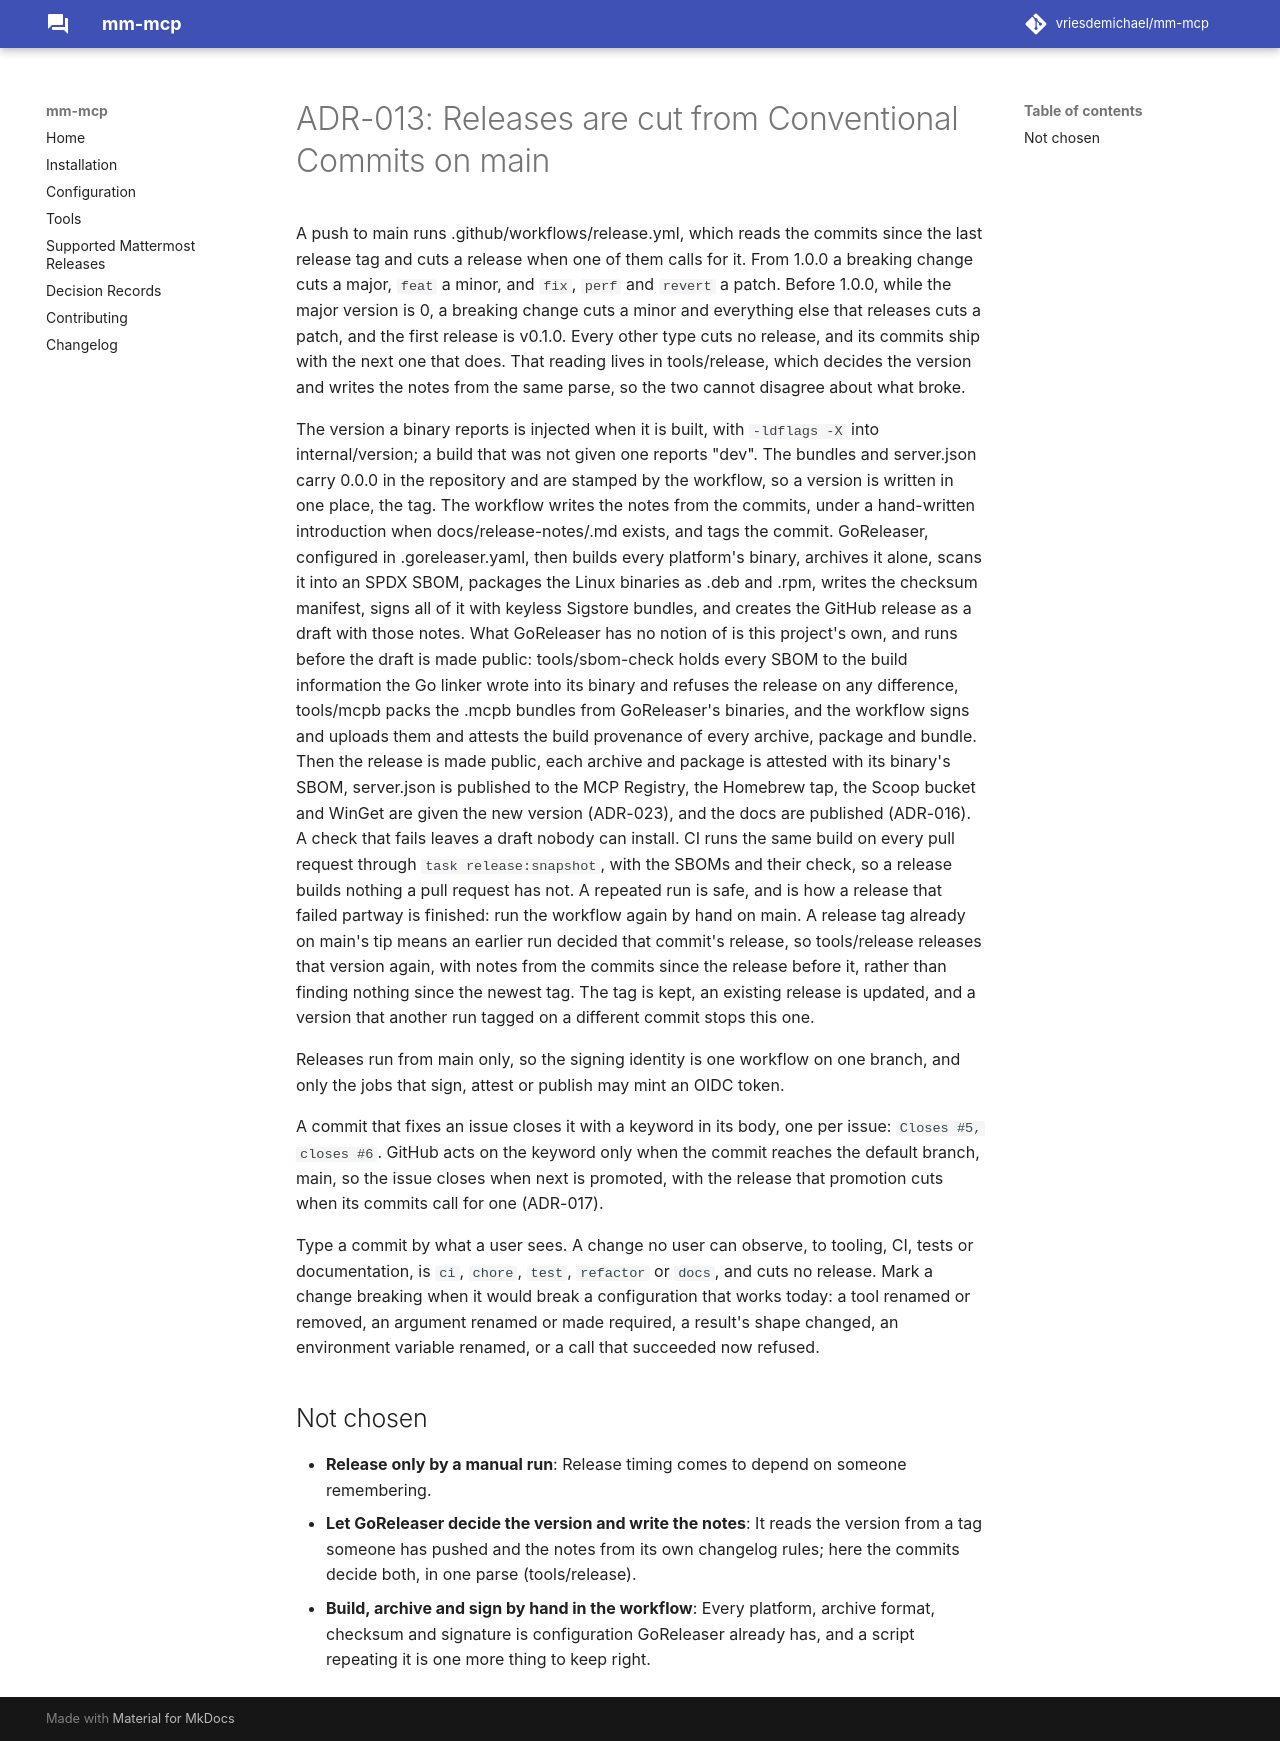

repository: vriesdemichael/mattermost-mcp · page: v0.1/adr/013-releases-are-cut-from-conventional-commits-on-main/index.html · generator: mkdocs

---
search:
  boost: 0.3
---

# ADR-013: Releases are cut from Conventional Commits on main

A push to main runs .github/workflows/release.yml, which reads the commits since the last release tag and cuts a release when one of them calls for it. From 1.0.0 a breaking change cuts a major, `feat` a minor, and `fix`, `perf` and `revert` a patch. Before 1.0.0, while the major version is 0, a breaking change cuts a minor and everything else that releases cuts a patch, and the first release is v0.1.0. Every other type cuts no release, and its commits ship with the next one that does. That reading lives in tools/release, which decides the version and writes the notes from the same parse, so the two cannot disagree about what broke.

The version a binary reports is injected when it is built, with `-ldflags -X` into internal/version; a build that was not given one reports "dev". The bundles and server.json carry 0.0.0 in the repository and are stamped by the workflow, so a version is written in one place, the tag. The workflow writes the notes from the commits, under a hand-written introduction when docs/release-notes/<version>.md exists, and tags the commit. GoReleaser, configured in .goreleaser.yaml, then builds every platform's binary, archives it alone, scans it into an SPDX SBOM, packages the Linux binaries as .deb and .rpm, writes the checksum manifest, signs all of it with keyless Sigstore bundles, and creates the GitHub release as a draft with those notes. What GoReleaser has no notion of is this project's own, and runs before the draft is made public: tools/sbom-check holds every SBOM to the build information the Go linker wrote into its binary and refuses the release on any difference, tools/mcpb packs the .mcpb bundles from GoReleaser's binaries, and the workflow signs and uploads them and attests the build provenance of every archive, package and bundle. Then the release is made public, each archive and package is attested with its binary's SBOM, server.json is published to the MCP Registry, the Homebrew tap, the Scoop bucket and WinGet are given the new version (ADR-023), and the docs are published (ADR-016). A check that fails leaves a draft nobody can install. CI runs the same build on every pull request through `task release:snapshot`, with the SBOMs and their check, so a release builds nothing a pull request has not. A repeated run is safe, and is how a release that failed partway is finished: run the workflow again by hand on main. A release tag already on main's tip means an earlier run decided that commit's release, so tools/release releases that version again, with notes from the commits since the release before it, rather than finding nothing since the newest tag. The tag is kept, an existing release is updated, and a version that another run tagged on a different commit stops this one.

Releases run from main only, so the signing identity is one workflow on one branch, and only the jobs that sign, attest or publish may mint an OIDC token.

A commit that fixes an issue closes it with a keyword in its body, one per issue: `Closes #5, closes #6`. GitHub acts on the keyword only when the commit reaches the default branch, main, so the issue closes when next is promoted, with the release that promotion cuts when its commits call for one (ADR-017).

Type a commit by what a user sees. A change no user can observe, to tooling, CI, tests or documentation, is `ci`, `chore`, `test`, `refactor` or `docs`, and cuts no release. Mark a change breaking when it would break a configuration that works today: a tool renamed or removed, an argument renamed or made required, a result's shape changed, an environment variable renamed, or a call that succeeded now refused.

## Not chosen

- **Release only by a manual run**: Release timing comes to depend on someone remembering.
- **Let GoReleaser decide the version and write the notes**: It reads the version from a tag someone has pushed and the notes from its own changelog rules; here the commits decide both, in one parse (tools/release).
- **Build, archive and sign by hand in the workflow**: Every platform, archive format, checksum and signature is configuration GoReleaser already has, and a script repeating it is one more thing to keep right.
